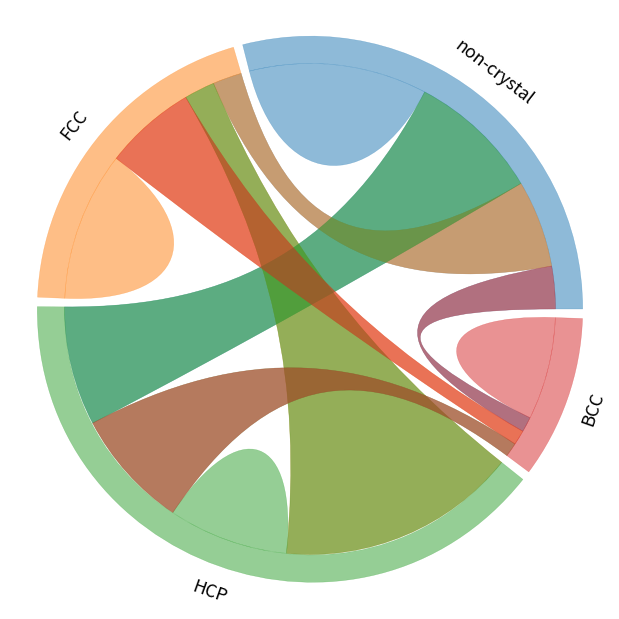

Generate this figure with matplotlib:
###################
# chord diagram
import matplotlib.pyplot as plt
from matplotlib.path import Path
import matplotlib.patches as patches

import numpy as np

LW = 0.3

def polar2xy(r, theta):
    return np.array([r*np.cos(theta), r*np.sin(theta)])

def hex2rgb(c):
    return tuple(int(c[i:i+2], 16)/256.0 for i in (1, 3 ,5))

def IdeogramArc(start=0, end=60, radius=1.0, width=0.2, ax=None, color=(1,0,0)):
    # start, end should be in [0, 360)
    if start > end:
        start, end = end, start
    start *= np.pi/180.
    end *= np.pi/180.
    # optimal distance to the control points
    # https://stackoverflow.com/questions/1734745/how-to-create-circle-with-b%C3%A9zier-curves
    opt = 4./3. * np.tan((end-start)/ 4.) * radius
    inner = radius*(1-width)
    verts = [
        polar2xy(radius, start),
        polar2xy(radius, start) + polar2xy(opt, start+0.5*np.pi),
        polar2xy(radius, end) + polar2xy(opt, end-0.5*np.pi),
        polar2xy(radius, end),
        polar2xy(inner, end),
        polar2xy(inner, end) + polar2xy(opt*(1-width), end-0.5*np.pi),
        polar2xy(inner, start) + polar2xy(opt*(1-width), start+0.5*np.pi),
        polar2xy(inner, start),
        polar2xy(radius, start),
        ]

    codes = [Path.MOVETO,
             Path.CURVE4,
             Path.CURVE4,
             Path.CURVE4,
             Path.LINETO,
             Path.CURVE4,
             Path.CURVE4,
             Path.CURVE4,
             Path.CLOSEPOLY,
             ]

    if ax == None:
        return verts, codes
    else:
        path = Path(verts, codes)
        patch = patches.PathPatch(path, facecolor=color+(0.5,), edgecolor=color+(0.4,), lw=LW)
        ax.add_patch(patch)


def ChordArc(start1=0, end1=60, start2=180, end2=240, radius=1.0, chordwidth=0.7, ax=None, color=(1,0,0)):
    # start, end should be in [0, 360)
    if start1 > end1:
        start1, end1 = end1, start1
    if start2 > end2:
        start2, end2 = end2, start2
    start1 *= np.pi/180.
    end1 *= np.pi/180.
    start2 *= np.pi/180.
    end2 *= np.pi/180.
    opt1 = 4./3. * np.tan((end1-start1)/ 4.) * radius
    opt2 = 4./3. * np.tan((end2-start2)/ 4.) * radius
    rchord = radius * (1-chordwidth)
    verts = [
        polar2xy(radius, start1),
        polar2xy(radius, start1) + polar2xy(opt1, start1+0.5*np.pi),
        polar2xy(radius, end1) + polar2xy(opt1, end1-0.5*np.pi),
        polar2xy(radius, end1),
        polar2xy(rchord, end1),
        polar2xy(rchord, start2),
        polar2xy(radius, start2),
        polar2xy(radius, start2) + polar2xy(opt2, start2+0.5*np.pi),
        polar2xy(radius, end2) + polar2xy(opt2, end2-0.5*np.pi),
        polar2xy(radius, end2),
        polar2xy(rchord, end2),
        polar2xy(rchord, start1),
        polar2xy(radius, start1),
        ]

    codes = [Path.MOVETO,
             Path.CURVE4,
             Path.CURVE4,
             Path.CURVE4,
             Path.CURVE4,
             Path.CURVE4,
             Path.CURVE4,
             Path.CURVE4,
             Path.CURVE4,
             Path.CURVE4,
             Path.CURVE4,
             Path.CURVE4,
             Path.CURVE4,
             ]

    if ax == None:
        return verts, codes
    else:
        path = Path(verts, codes)
        patch = patches.PathPatch(path, facecolor=color+(0.5,), edgecolor=color+(0.4,), lw=LW)
        ax.add_patch(patch)

def selfChordArc(start=0, end=60, radius=1.0, chordwidth=0.7, ax=None, color=(1,0,0)):
    # start, end should be in [0, 360)
    if start > end:
        start, end = end, start
    start *= np.pi/180.
    end *= np.pi/180.
    opt = 4./3. * np.tan((end-start)/ 4.) * radius
    rchord = radius * (1-chordwidth)
    verts = [
        polar2xy(radius, start),
        polar2xy(radius, start) + polar2xy(opt, start+0.5*np.pi),
        polar2xy(radius, end) + polar2xy(opt, end-0.5*np.pi),
        polar2xy(radius, end),
        polar2xy(rchord, end),
        polar2xy(rchord, start),
        polar2xy(radius, start),
        ]

    codes = [Path.MOVETO,
             Path.CURVE4,
             Path.CURVE4,
             Path.CURVE4,
             Path.CURVE4,
             Path.CURVE4,
             Path.CURVE4,
             ]

    if ax == None:
        return verts, codes
    else:
        path = Path(verts, codes)
        patch = patches.PathPatch(path, facecolor=color+(0.5,), edgecolor=color+(0.4,), lw=LW)
        ax.add_patch(patch)

def chordDiagram(X, ax, colors=None, width=0.1, pad=2, chordwidth=0.7):
    """Plot a chord diagram

    Parameters
    ----------
    X :
        flux data, X[i, j] is the flux from i to j
    ax :
        matplotlib `axes` to show the plot
    colors : optional
        user defined colors in rgb format. Use function hex2rgb() to convert hex color to rgb color. Default: d3.js category10
    width : optional
        width/thickness of the ideogram arc
    pad : optional
        gap pad between two neighboring ideogram arcs, unit: degree, default: 2 degree
    chordwidth : optional
        position of the control points for the chords, controlling the shape of the chords
    """
    # X[i, j]:  i -> j
    x = X.sum(axis = 1) # sum over rows
    ax.set_xlim(-1.1, 1.1)
    ax.set_ylim(-1.1, 1.1)

    if colors is None:
    # use d3.js category10 https://github.com/d3/d3-3.x-api-reference/blob/master/Ordinal-Scales.md#category10
        colors = ['#1f77b4', '#ff7f0e', '#2ca02c', '#d62728', '#9467bd',
                  '#8c564b', '#e377c2', '#7f7f7f', '#bcbd22', '#17becf']
        if len(x) > 10:
            print('x is too large! Use x smaller than 10')
        colors = [hex2rgb(colors[i]) for i in range(len(x))]

    # find position for each start and end
    y = x/np.sum(x).astype(float) * (360 - pad*len(x))

    pos = {}
    arc = []
    nodePos = []
    start = 0
    for i in range(len(x)):
        end = start + y[i]
        arc.append((start, end))
        angle = 0.5*(start+end)
        #print(start, end, angle)
        if -30 <= angle <= 210:
            angle -= 90
        else:
            angle -= 270
        nodePos.append(tuple(polar2xy(1.1, 0.5*(start+end)*np.pi/180.)) + (angle,))
        z = (X[i, :]/x[i].astype(float)) * (end - start)
        ids = np.argsort(z)
        z0 = start
        for j in ids:
            pos[(i, j)] = (z0, z0+z[j])
            z0 += z[j]
        start = end + pad

    for i in range(len(x)):
        start, end = arc[i]
        IdeogramArc(start=start, end=end, radius=1.0, ax=ax, color=colors[i], width=width)
        start, end = pos[(i,i)]
        selfChordArc(start, end, radius=1.-width, color=colors[i], chordwidth=chordwidth*0.7, ax=ax)
        for j in range(len(x)):
            if i == j:
                continue
            color = colors[i]
            start1, end1 = pos[(i,j)]
            start2, end2 = pos[(j,i)]
            ChordArc(start1, end1, start2, end2,
                     radius=1.-width, color=colors[i], chordwidth=chordwidth, ax=ax)

    #print(nodePos)
    return nodePos

##################################
if __name__ == "__main__":
    fig = plt.figure(figsize=(6,6))
    flux = np.array([[11975,  5871, 8916, 2868],
      [ 1951, 10048, 2060, 6171],
      [ 8010, 16145, 8090, 8045],
      [ 1013,   990,  940, 6907]
    ])

    ax = plt.axes([0,0,1,1])

    #nodePos = chordDiagram(flux, ax, colors=[hex2rgb(x) for x in ['#666666', '#66ff66', '#ff6666', '#6666ff']])
    nodePos = chordDiagram(flux, ax)
    ax.axis('off')
    prop = dict(fontsize=16*0.8, ha='center', va='center')
    nodes = ['non-crystal', 'FCC', 'HCP', 'BCC']
    for i in range(4):
        ax.text(nodePos[i][0], nodePos[i][1], nodes[i], rotation=nodePos[i][2], **prop)

    plt.savefig("example.png", dpi=600,
            transparent=True,
            bbox_inches='tight', pad_inches=0.02)
